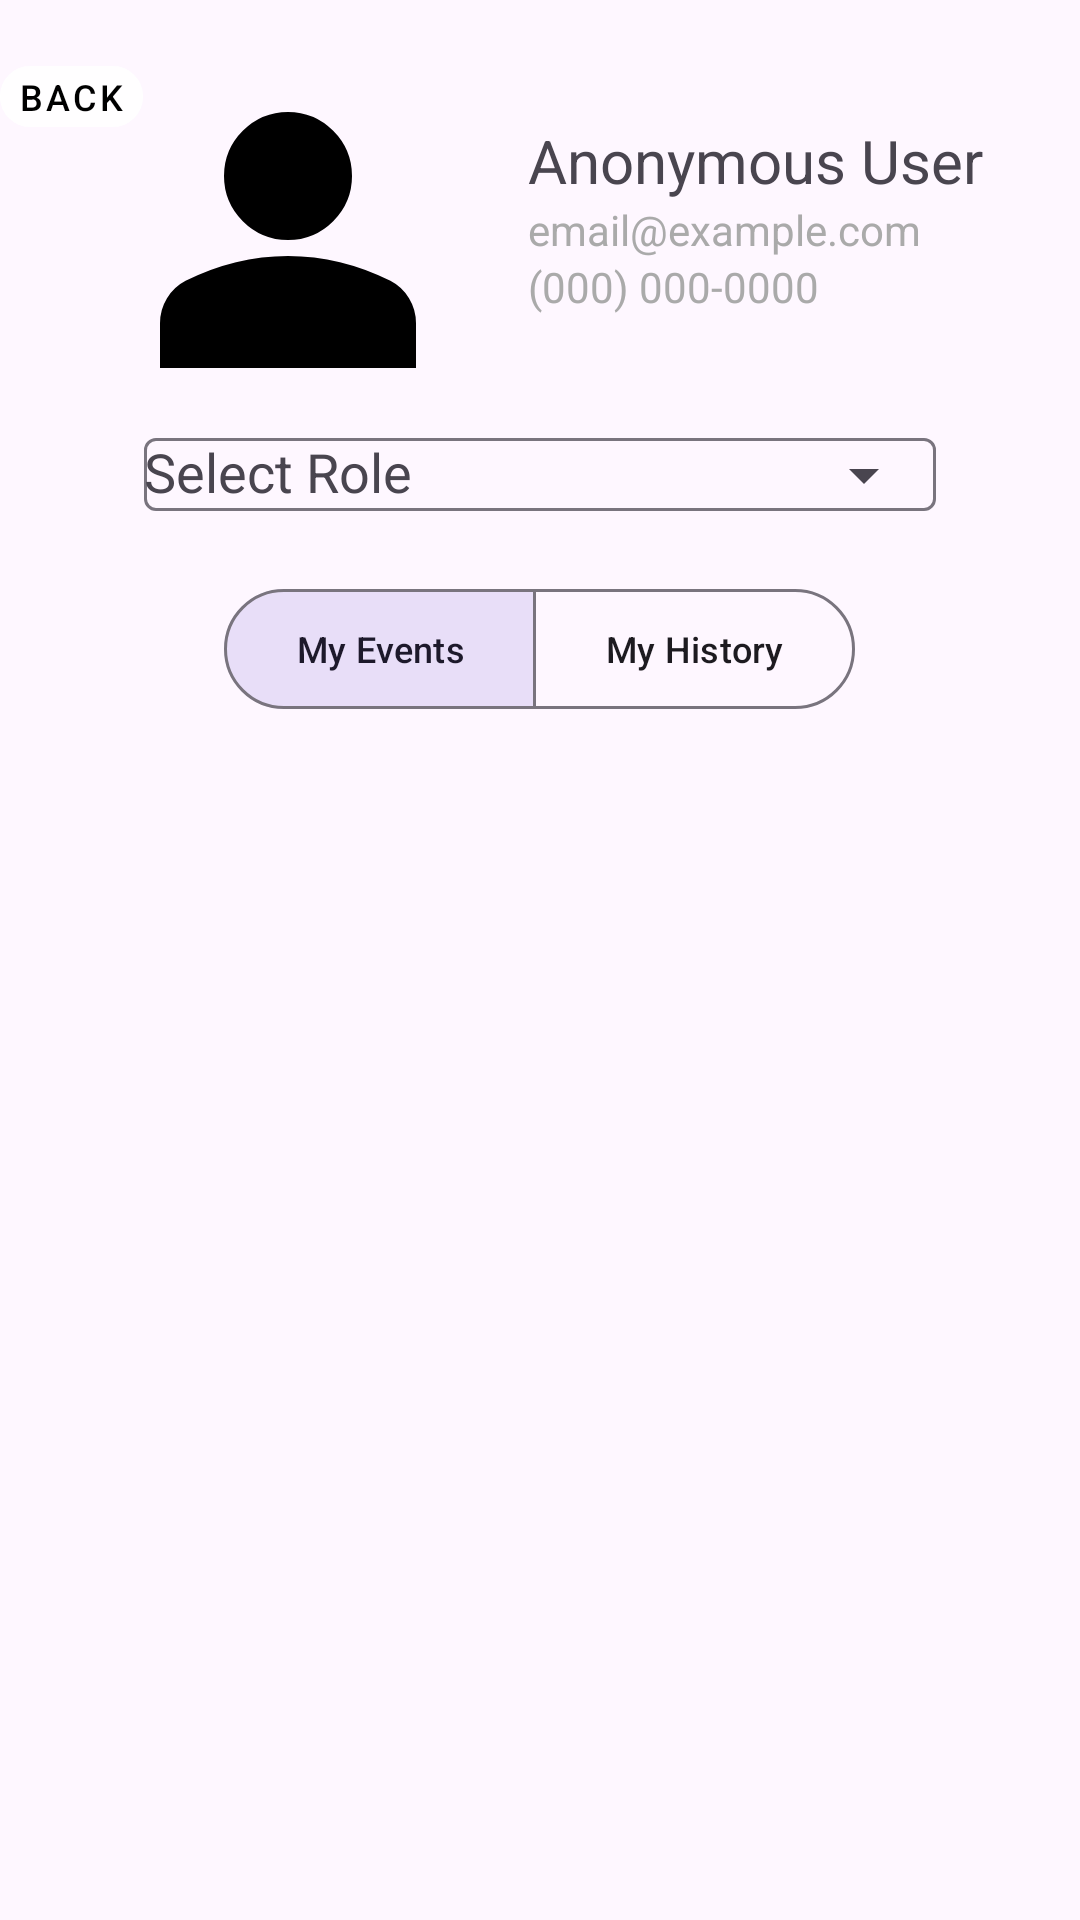

Produce the Android XML layout that renders to this screen, including the resource entries it uses.
<!-- AndroidManifest.xml: application theme Base.Theme.Radar -->
<!-- res/layout/fragment_user.xml -->
<?xml version="1.0" encoding="utf-8"?>
<androidx.constraintlayout.widget.ConstraintLayout xmlns:android="http://schemas.android.com/apk/res/android"
    xmlns:app="http://schemas.android.com/apk/res-auto"
    xmlns:tools="http://schemas.android.com/tools"
    android:layout_width="match_parent"
    android:layout_height="match_parent">

    <RelativeLayout
        android:id="@+id/rellyleyyel"
        android:layout_width="match_parent"
        android:layout_height="wrap_content"
        android:layout_marginTop="16dp"
        app:layout_constraintEnd_toEndOf="parent"
        app:layout_constraintStart_toStartOf="parent"
        app:layout_constraintTop_toTopOf="parent">
        <com.google.android.material.button.MaterialButton
            android:id="@+id/back_button"
            style="@style/Widget.MaterialComponents.Button.TextButton"
            android:layout_width="wrap_content"
            android:layout_height="wrap_content"
            android:minWidth="0dp"
            android:minHeight="0dp"
            android:paddingStart="6dp"
            android:paddingEnd="6dp"
            android:paddingTop="2dp"
            android:paddingBottom="2dp"
            android:text="Back"
            android:textSize="12sp"
            android:backgroundTint="@color/button_background_color"
            android:textColor="@android:color/black"
            app:icon="@drawable/ic_arrow_back_24dp"
            app:iconSize="16dp"
            app:iconPadding="2dp"
            app:iconTint="@android:color/black"
            app:shapeAppearanceOverlay="@style/ShapeAppearance.Material3.Corner.Full" />


        <ImageView
            android:id="@+id/profile_image"
            android:layout_width="128dp"
            android:layout_height="128dp"
            android:layout_alignParentStart="true"
            android:layout_marginStart="32dp"
            android:scaleType="centerCrop"
            android:src="@drawable/ic_person_fill_24dp" />

        <TextView
            android:id="@+id/profile_name"
            android:layout_width="wrap_content"
            android:layout_height="wrap_content"
            android:layout_marginStart="16dp"
            android:layout_marginTop="24dp"
            android:layout_toEndOf="@id/profile_image"
            android:text="Anonymous User"
            android:textSize="20sp" />

        <ImageButton
            android:id="@+id/delete_button"
            android:layout_width="24dp"
            android:layout_height="24dp"
            android:layout_alignParentTop="true"
            android:layout_alignParentEnd="true"
            android:layout_marginTop="12dp"
            android:layout_marginEnd="19dp"
            android:background="?attr/selectableItemBackgroundBorderless"
            android:src="@drawable/delete_24dp" />

        <TextView
            android:id="@+id/profile_email"
            android:layout_width="wrap_content"
            android:layout_height="wrap_content"
            android:layout_toEndOf="@id/profile_image"
            android:layout_marginStart="16dp"
            android:layout_below="@id/profile_name"
            android:text="email@example.com"
            android:textSize="14sp"
            android:textColor="@android:color/darker_gray" />

        <TextView
            android:id="@+id/profile_phone"
            android:layout_width="wrap_content"
            android:layout_height="wrap_content"
            android:layout_toEndOf="@id/profile_image"
            android:layout_marginStart="16dp"
            android:layout_below="@id/profile_email"
            android:text="(000) 000-0000"
            android:textSize="14sp"
            android:textColor="@android:color/darker_gray" />

        <com.google.android.material.textfield.TextInputLayout
            android:id="@+id/role_dropdown_layout"
            android:layout_width="match_parent"
            android:layout_height="wrap_content"
            android:layout_below="@id/profile_phone"
            android:layout_marginStart="16dp"
            android:layout_marginEnd="16dp"
            android:layout_marginTop="24dp"
            android:paddingStart="32dp"
            android:paddingEnd="32dp"
            android:hint="Select Role"
            app:endIconMode="dropdown_menu">

            <AutoCompleteTextView
                android:id="@+id/role_dropdown"
                android:layout_width="match_parent"
                android:layout_height="wrap_content"
                android:inputType="none"
                android:focusable="false"
                android:clickable="true"/>
        </com.google.android.material.textfield.TextInputLayout>

    </RelativeLayout>

    <com.google.android.material.button.MaterialButtonToggleGroup
        android:id="@+id/profileToggleGroup"
        style="@style/Widget.Material3.Button.IconButton.Outlined"
        android:layout_width="match_parent"
        android:layout_height="wrap_content"
        app:layout_constraintEnd_toEndOf="parent"
        app:layout_constraintStart_toStartOf="parent"
        app:layout_constraintTop_toBottomOf="@id/rellyleyyel"
        app:singleSelection="true"
        app:checkedButton="@id/my_events_filter_button">

        <com.google.android.material.button.MaterialButton
            android:id="@+id/my_events_filter_button"
            style="?attr/materialButtonOutlinedStyle"
            android:layout_width="wrap_content"
            android:layout_height="wrap_content"
            android:text="My Events"
            android:textSize="12sp"
            />

        <com.google.android.material.button.MaterialButton
            android:id="@+id/my_history_filter_button"
            style="?attr/materialButtonOutlinedStyle"
            android:layout_width="wrap_content"
            android:layout_height="wrap_content"
            android:text="My History"
            android:textSize="12sp" />

    </com.google.android.material.button.MaterialButtonToggleGroup>

    <androidx.recyclerview.widget.RecyclerView
        android:id="@+id/my_event_recycler_view"
        android:layout_width="match_parent"
        android:layout_height="0dp"
        android:layout_marginStart="20dp"
        android:layout_marginEnd="20dp"
        app:layout_constraintBottom_toBottomOf="parent"
        app:layout_constraintEnd_toEndOf="parent"
        app:layout_constraintStart_toStartOf="parent"
        app:layout_constraintTop_toBottomOf="@+id/profileToggleGroup" />

</androidx.constraintlayout.widget.ConstraintLayout>
<!-- resources referenced by this layout -->
<resources>
  <color name="button_background_color">#CCFFFFFF</color>
  <!-- drawable ic_person_fill_24dp (drawable) -->
  <vector xmlns:android="http://schemas.android.com/apk/res/android"
      android:width="24dp"
      android:height="24dp"
      android:viewportWidth="960"
      android:viewportHeight="960">
    <path
        android:pathData="M480,480q-66,0 -113,-47t-47,-113q0,-66 47,-113t113,-47q66,0 113,47t47,113q0,66 -47,113t-113,47ZM160,800v-112q0,-34 17.5,-62.5T224,582q62,-31 126,-46.5T480,520q66,0 130,15.5T736,582q29,15 46.5,43.5T800,688v112L160,800Z"
        android:fillColor="#000000"/>
  </vector>
  <style name="Base.Theme.Radar" parent="Theme.Material3.DayNight.NoActionBar">
          
          
      </style>
</resources>
